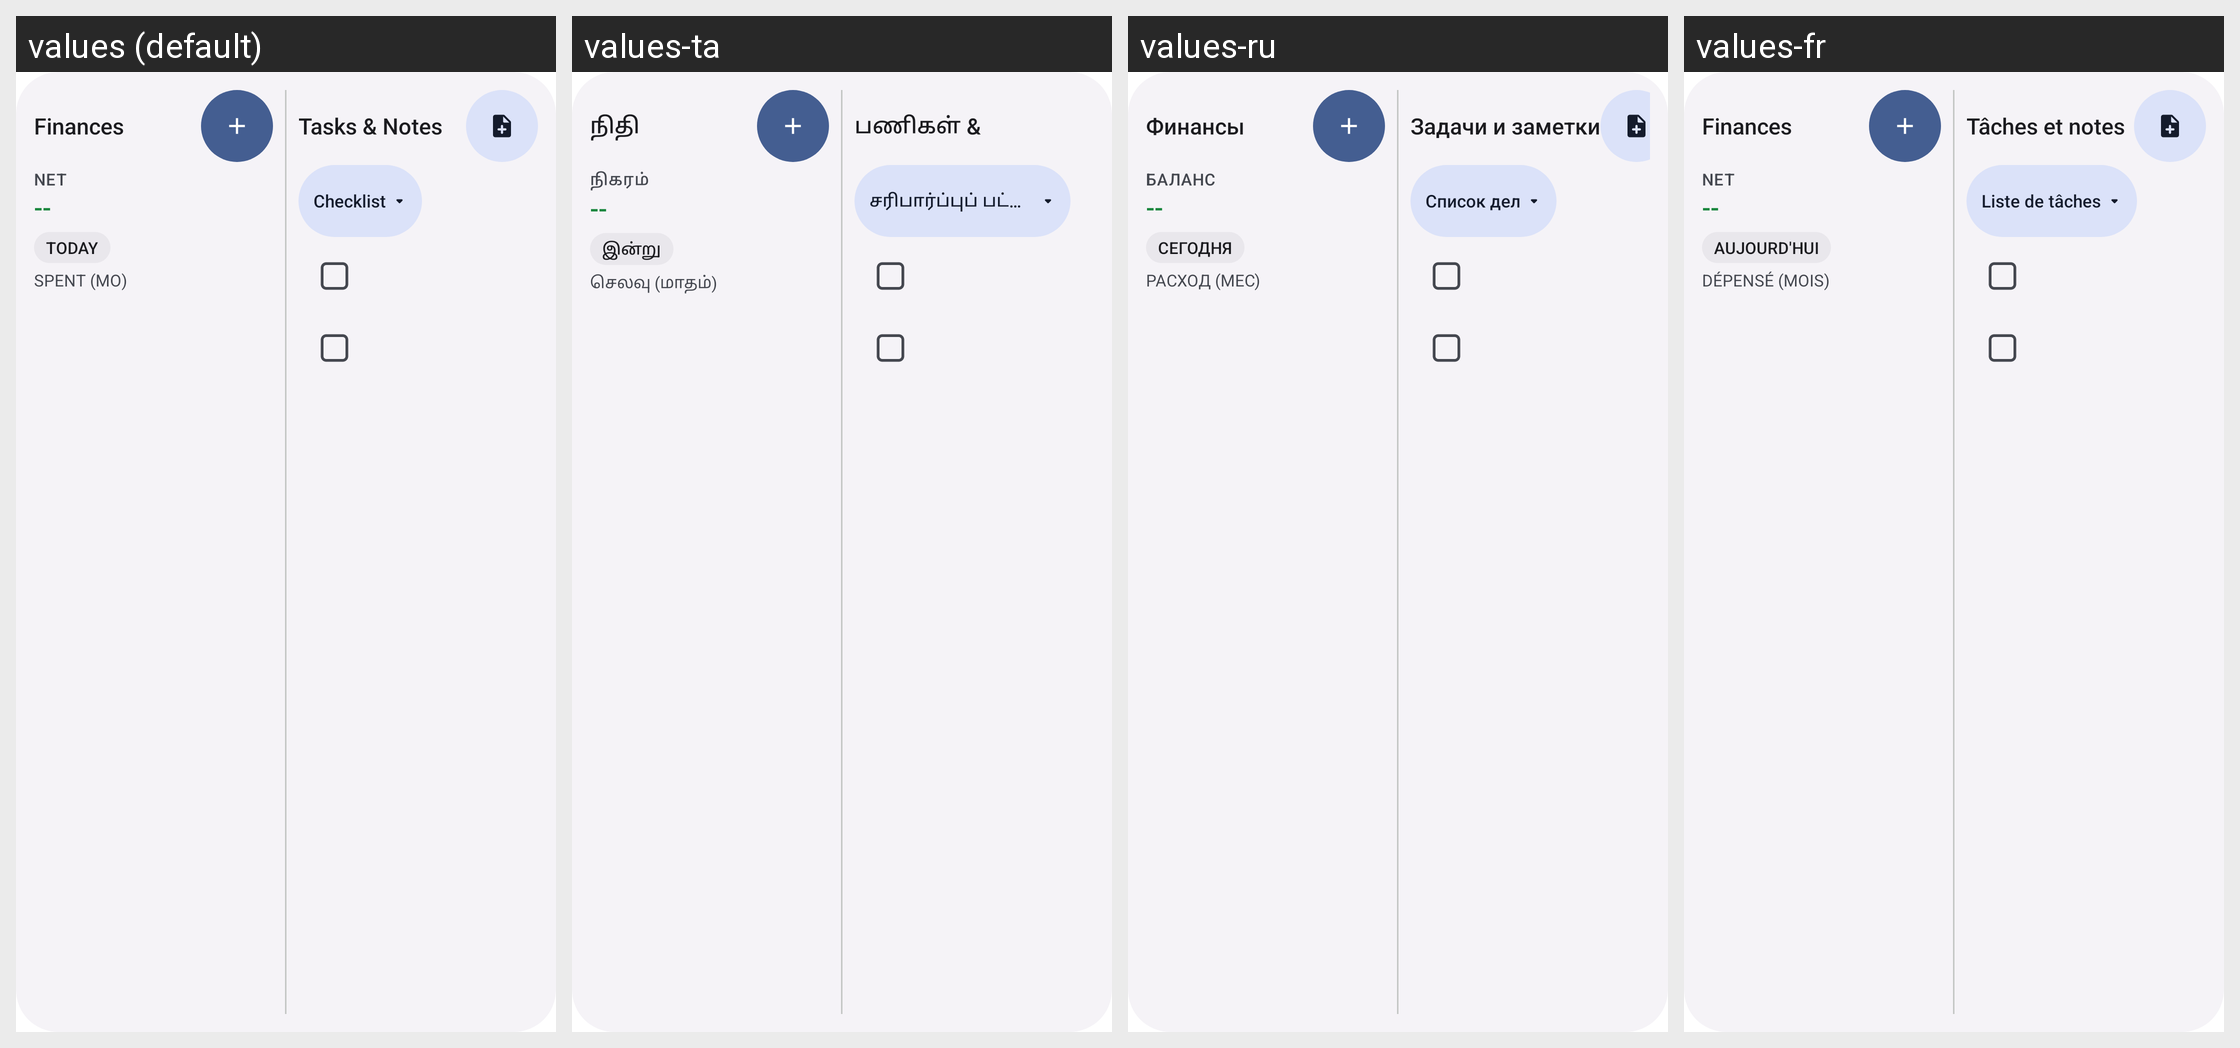

Strings drawn on this Android screen and how each of the app's shown locales translates them:
Android screen res/layout/unified_widget_layout.xml rendered under 4 locales, left to right: values (default), values-ta, values-ru, values-fr. Device: Nexus 5 (rendered at 1080×1920; each locale shown at half size, 540×960, under a caption strip naming it); theme Theme.MaterialComponents.DayNight.NoActionBar.
Other locales in the repository, not shown: values-de, values-es, values-pt, values-zh.
Strings drawn on this screen, with the default value and each locale's value (text and hints the layout hard-codes, and strings that could not be matched under every locale, appear in the picture but are not listed):

widget_finance_label
  values: Finances
  values-ta: நிதி
  values-ru: Финансы
  values-fr: Finances

widget_net_label
  values: NET
  values-ta: நிகரம்
  values-ru: БАЛАНС
  values-fr: NET

widget_today_label
  values: TODAY
  values-ta: இன்று
  values-ru: СЕГОДНЯ
  values-fr: AUJOURD'HUI

widget_spent_month_label
  values: SPENT (MO)
  values-ta: செலவு (மாதம்)
  values-ru: РАСХОД (МЕС)
  values-fr: DÉPENSÉ (MOIS)

widget_todo_label
  values: Tasks & Notes
  values-ta: பணிகள் & குறிப்புகள்
  values-ru: Задачи и заметки
  values-fr: Tâches et notes

widget_checklist_fallback
  values: Checklist
  values-ta: சரிபார்ப்புப் பட்டியல்
  values-ru: Список дел
  values-fr: Liste de tâches
